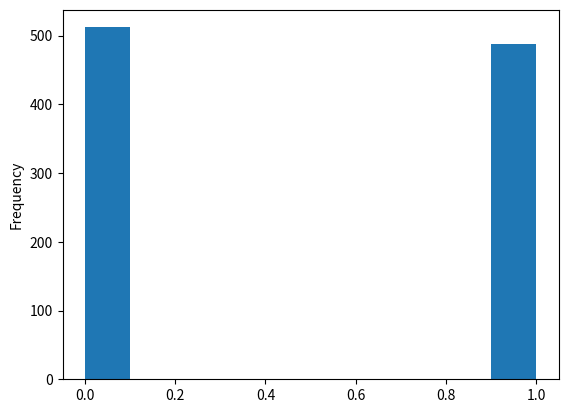
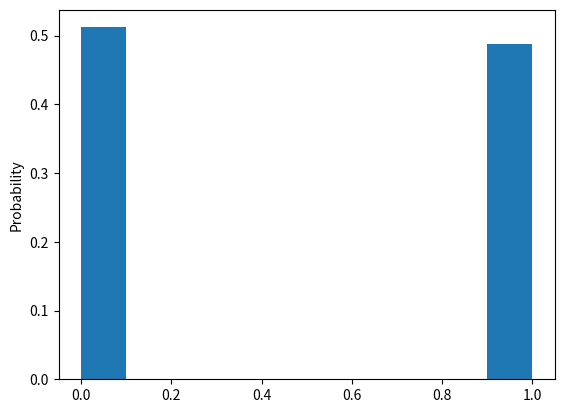

Source code (Python) for these figures, in order:
import random
import pandas as pd
import numpy as np
import matplotlib.pyplot as plt


def flip_coin(times):
    data_array = np.empty(times)
    weight_array = np.empty(times)
    weight_array.fill(1 / times)

    for i in range(0, times):
        data_array[i] = random.randint(0, 1)

    data_frame = pd.DataFrame(data_array)
    data_frame.plot(kind='hist', legend=False)
    data_frame.plot(kind='hist', legend=False, weights=weight_array).set_ylabel("Probability")  # 获取正反面统计概率的直方图
    plt.show()


flip_coin(1000)
